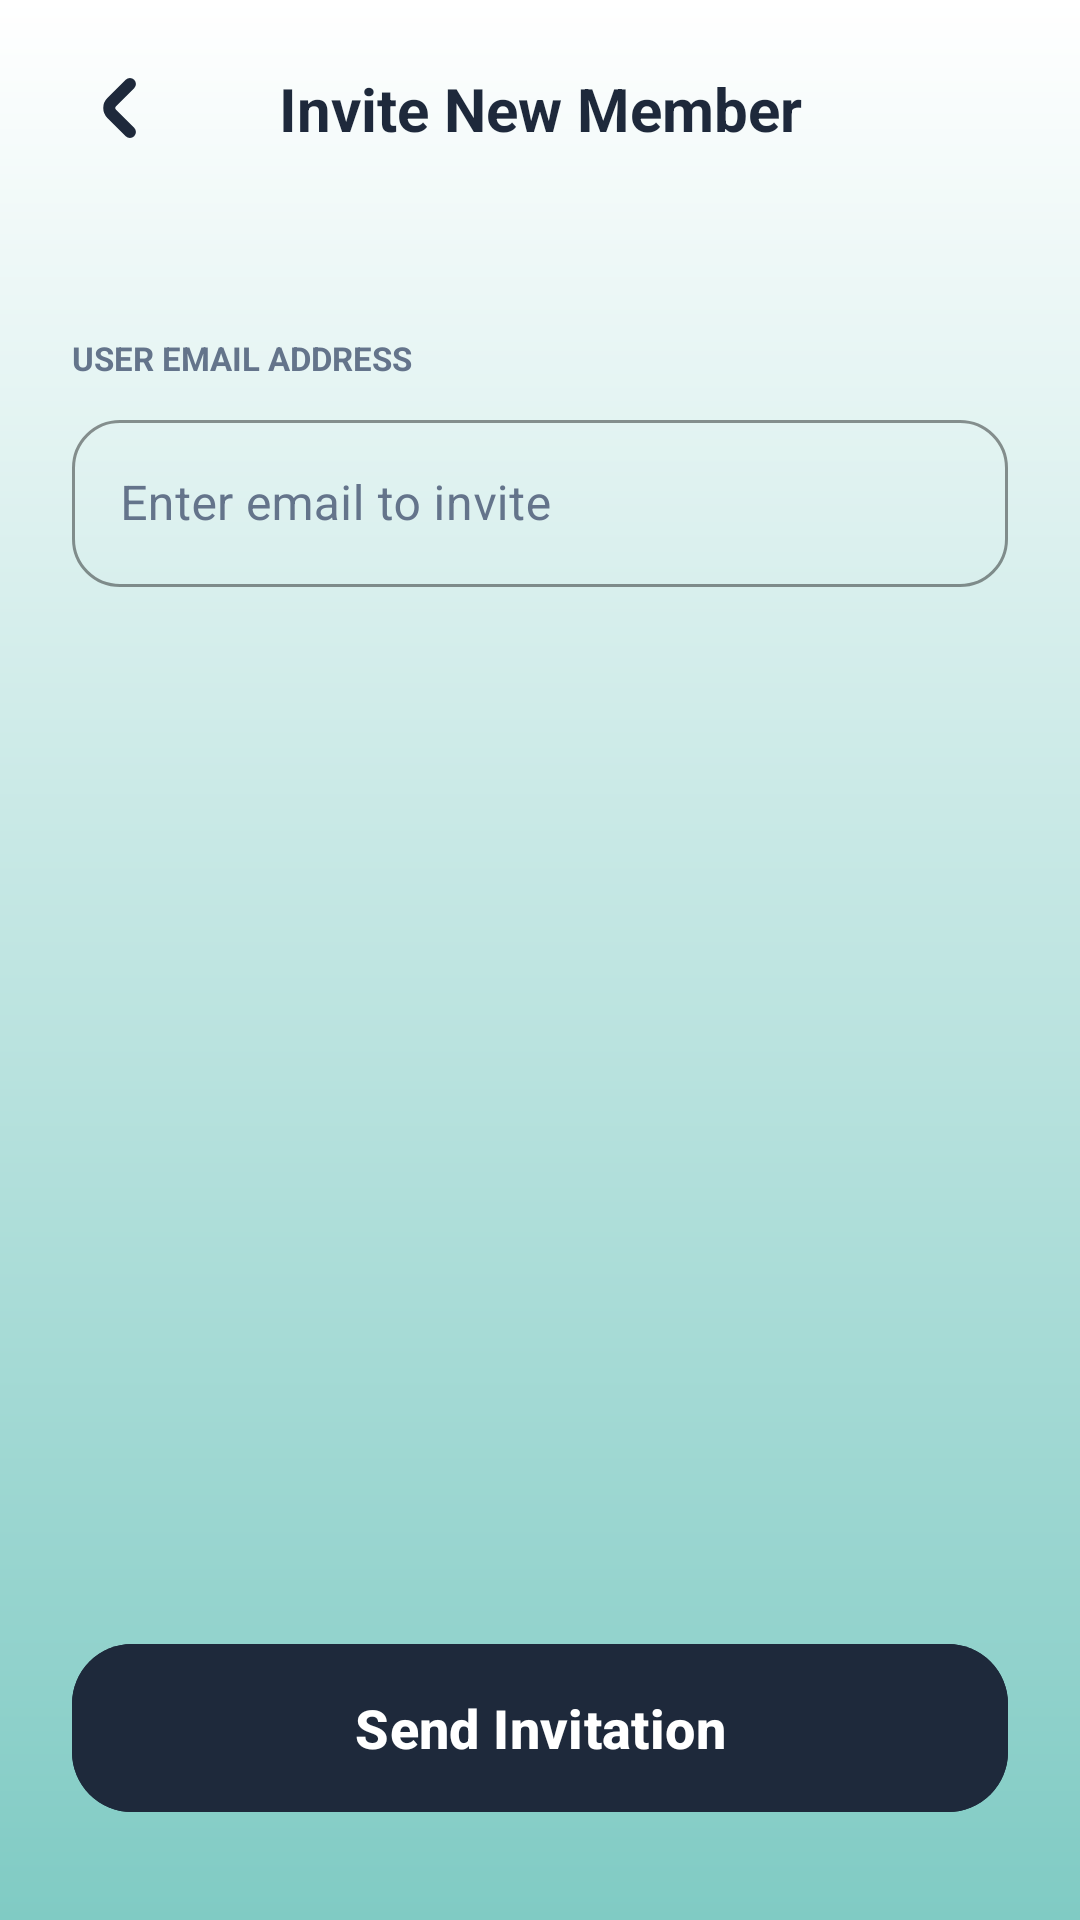

Android layout source for this screen:
<!-- AndroidManifest.xml: application theme Theme.Allocash1 -->
<!-- res/layout/fragment_add_user.xml -->
<?xml version="1.0" encoding="utf-8"?>
<androidx.constraintlayout.widget.ConstraintLayout
    xmlns:android="http://schemas.android.com/apk/res/android"
    xmlns:app="http://schemas.android.com/apk/res-auto"
    android:layout_width="match_parent"
    android:layout_height="match_parent"
    android:background="@drawable/img_background"
    android:paddingHorizontal="24dp">

    <ImageView
        android:id="@+id/btn_back_add_user"
        android:layout_width="32dp"
        android:layout_height="32dp"
        android:layout_marginTop="20dp"
        android:src="@drawable/ic_back"
        app:tint="@color/text_primary"
        app:layout_constraintStart_toStartOf="parent"
        app:layout_constraintTop_toTopOf="parent" />

    <TextView
        android:layout_width="wrap_content"
        android:layout_height="wrap_content"
        android:text="Invite New Member"
        android:textColor="@color/text_primary"
        android:textSize="20sp"
        android:textStyle="bold"
        app:layout_constraintBottom_toBottomOf="@id/btn_back_add_user"
        app:layout_constraintEnd_toEndOf="parent"
        app:layout_constraintStart_toStartOf="parent"
        app:layout_constraintTop_toTopOf="@id/btn_back_add_user" />

    <TextView
        android:id="@+id/lbl_email_tag"
        android:layout_width="wrap_content"
        android:layout_height="wrap_content"
        android:layout_marginTop="60dp"
        android:text="USER EMAIL ADDRESS"
        android:textColor="@color/text_secondary"
        android:textSize="11sp"
        android:textStyle="bold"
        app:layout_constraintStart_toStartOf="parent"
        app:layout_constraintTop_toBottomOf="@id/btn_back_add_user" />

    <com.google.android.material.textfield.TextInputLayout
        android:id="@+id/layout_email_input"
        style="@style/Widget.MaterialComponents.TextInputLayout.OutlinedBox"
        android:layout_width="match_parent"
        android:layout_height="wrap_content"
        android:layout_marginTop="8dp"
        android:hint="Enter email to invite"
        app:boxStrokeColor="@color/text_primary"
        app:hintTextColor="@color/text_primary"
        android:textColorHint="@color/text_secondary"
        app:boxCornerRadiusBottomEnd="16dp"
        app:boxCornerRadiusBottomStart="16dp"
        app:boxCornerRadiusTopEnd="16dp"
        app:boxCornerRadiusTopStart="16dp"
        app:layout_constraintTop_toBottomOf="@id/lbl_email_tag">

        <com.google.android.material.textfield.TextInputEditText
            android:id="@+id/input_invite_email"
            android:layout_width="match_parent"
            android:layout_height="wrap_content"
            android:inputType="textEmailAddress"
            android:textColor="@color/text_primary" />
    </com.google.android.material.textfield.TextInputLayout>

    <com.google.android.material.button.MaterialButton
        android:id="@+id/btn_send_invite"
        android:layout_width="match_parent"
        android:layout_height="64dp"
        android:layout_marginBottom="32dp"
        android:backgroundTint="@color/text_primary"
        android:text="Send Invitation"
        android:textColor="@color/card_white2"
        android:textSize="18sp"
        android:textStyle="bold"
        app:cornerRadius="20dp"
        app:layout_constraintBottom_toBottomOf="parent" />

</androidx.constraintlayout.widget.ConstraintLayout>
<!-- resources referenced by this layout -->
<resources>
  <color name="card_white2">#ffffff</color>
  <color name="text_primary">#1E293B</color>
  <color name="text_secondary">#64748B</color>
  <!-- drawable ic_back (drawable) -->
  <?xml version="1.0" encoding="utf-8"?>
  <vector xmlns:android="http://schemas.android.com/apk/res/android"
      android:width="24dp"
      android:height="24dp"
      android:viewportWidth="24"
      android:viewportHeight="24">
  
      <path
          android:fillColor="@color/text_primary"
          android:pathData="M10.957,12.354a0.5 0.5 ,0,0,1,0-0.708l4.586-4.585a1.5,1.5,0,0,0-2.121-2.122L8.836,9.525a3.505,3.505,0,0,0,0,4.95l4.586,4.586a1.5,1.5,0,0,0,2.121-2.122Z" />
  </vector>
  <!-- drawable img_background (drawable) -->
  <?xml version="1.0" encoding="utf-8"?>
  <shape xmlns:android="http://schemas.android.com/apk/res/android"
      android:shape="rectangle">
  
      <gradient
          android:angle="90"
          android:startColor="#80CBC4"
          android:endColor="#FFFFFF"
          android:type="linear" />
  
  </shape>
  <style name="Theme.Allocash1" parent="Base.Theme.Allocash1" />
  <style name="Base.Theme.Allocash1" parent="Theme.Material3.DayNight.NoActionBar">
          <item name="android:statusBarColor">@android:color/transparent</item>
          <item name="android:navigationBarColor">@android:color/transparent</item>
          <item name="android:windowLightStatusBar">true</item>
          <item name="android:enforceNavigationBarContrast" tools:targetApi="q">false</item>
          <item name="android:enforceStatusBarContrast" tools:targetApi="q">false</item>
  
          <item name="colorPrimary">@android:color/black</item>
          <item name="colorOutline">@android:color/black</item>
          <item name="colorControlHighlight">@color/white_translucent</item>
  
          <item name="colorSurface">@color/card_white</item>
          <item name="android:textColor">@color/text_primary</item>
      </style>
  <color name="white_translucent">#CCFFFFFF</color>
  <color name="card_white">#ffffff</color>
</resources>
